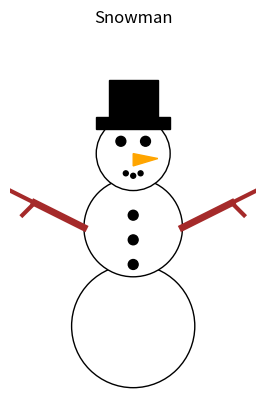

Recreate this plot in Python.
import matplotlib.pyplot as plt
import numpy as np

# Create a figure and axis
fig, ax = plt.subplots()

# --- Body ---
# Bottom circle
bottom_circle = plt.Circle((0.5, 0.3), 0.25, color='white', ec='black')
ax.add_patch(bottom_circle)

# Middle circle
middle_circle = plt.Circle((0.5, 0.7), 0.2, color='white', ec='black')
ax.add_patch(middle_circle)

# Head circle
head_circle = plt.Circle((0.5, 1.0), 0.15, color='white', ec='black')
ax.add_patch(head_circle)

# --- Face ---
# Eyes
left_eye = plt.Circle((0.45, 1.05), 0.02, color='black')
right_eye = plt.Circle((0.55, 1.05), 0.02, color='black')
ax.add_patch(left_eye)
ax.add_patch(right_eye)

# Nose (a triangle)
nose = plt.Polygon([[0.5, 1.0], [0.5, 0.95], [0.6, 0.98]], color='orange')
ax.add_patch(nose)

# Mouth (a few small circles)
mouth_dot1 = plt.Circle((0.47, 0.92), 0.01, color='black')
mouth_dot2 = plt.Circle((0.5, 0.91), 0.01, color='black')
mouth_dot3 = plt.Circle((0.53, 0.92), 0.01, color='black')
ax.add_patch(mouth_dot1)
ax.add_patch(mouth_dot2)
ax.add_patch(mouth_dot3)

# --- Buttons ---
button1 = plt.Circle((0.5, 0.75), 0.02, color='black')
button2 = plt.Circle((0.5, 0.65), 0.02, color='black')
button3 = plt.Circle((0.5, 0.55), 0.02, color='black')
ax.add_patch(button1)
ax.add_patch(button2)
ax.add_patch(button3)

# --- Arms ---
# Left arm
ax.plot([0.3, 0.1], [0.7, 0.8], color='brown', linewidth=5)
ax.plot([0.1, 0.0], [0.8, 0.85], color='brown', linewidth=3) # Fingers
ax.plot([0.1, 0.05], [0.8, 0.75], color='brown', linewidth=3) # Fingers

# Right arm
ax.plot([0.7, 0.9], [0.7, 0.8], color='brown', linewidth=5)
ax.plot([0.9, 1.0], [0.8, 0.85], color='brown', linewidth=3) # Fingers
ax.plot([0.9, 0.95], [0.8, 0.75], color='brown', linewidth=3) # Fingers


# --- Hat ---
hat_bottom = plt.Rectangle((0.35, 1.1), 0.3, 0.05, color='black')
hat_top = plt.Rectangle((0.4, 1.15), 0.2, 0.15, color='black')
ax.add_patch(hat_bottom)
ax.add_patch(hat_top)


# Set plot limits and aspect ratio
ax.set_xlim(0, 1)
ax.set_ylim(0, 1.5)
ax.set_aspect('equal', adjustable='box')
ax.axis('off') # Hide the axes

# Add a title
plt.title("Snowman")

# Show the plot
plt.show()
